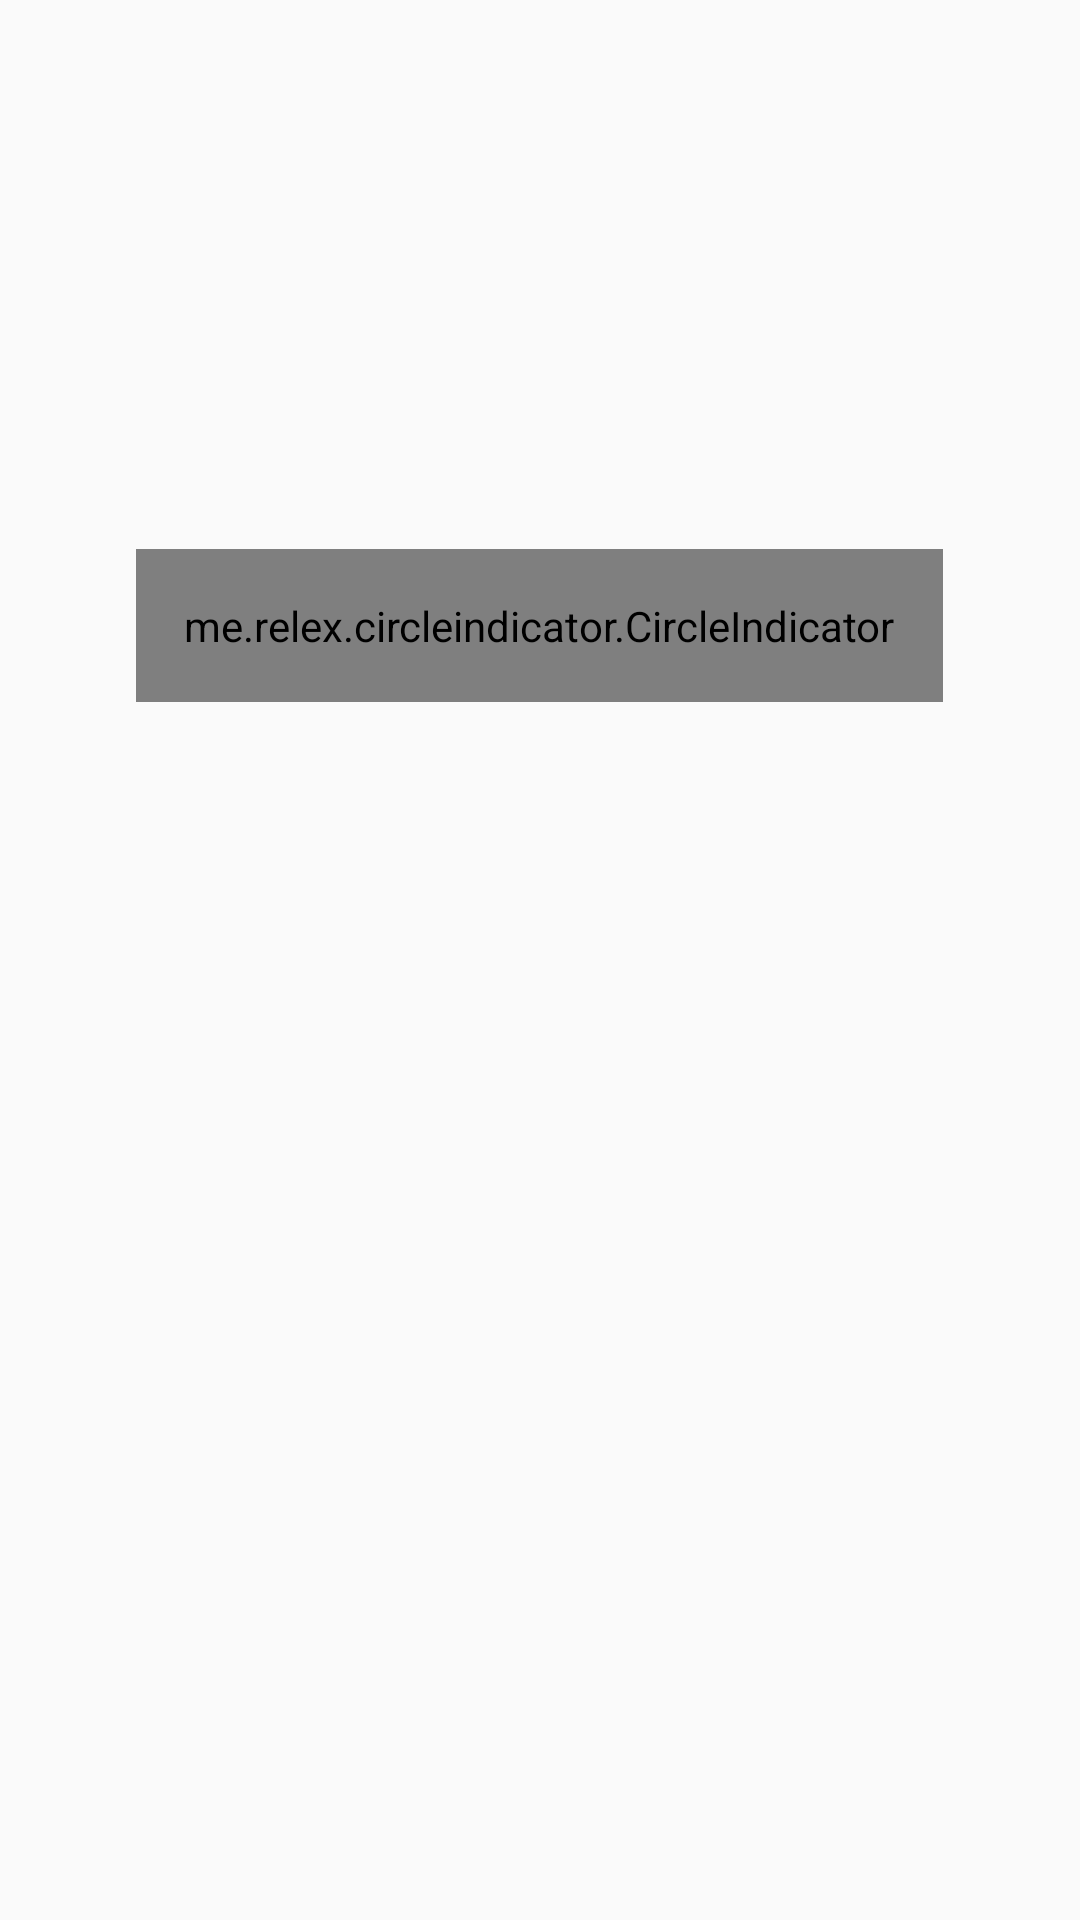

Layout XML and referenced resources for this Android screen:
<!-- AndroidManifest.xml: application theme AppTheme -->
<!-- res/layout/fragment_special_offers.xml -->
<?xml version="1.0" encoding="utf-8"?>
<RelativeLayout
    xmlns:android="http://schemas.android.com/apk/res/android"
    xmlns:tools="http://schemas.android.com/tools"
    android:layout_width="match_parent"
    android:layout_height="match_parent"
    tools:context=".Fragments.OffersFragment">
    <androidx.core.widget.NestedScrollView
        android:layout_width="match_parent"
        android:layout_height="match_parent">

        <RelativeLayout
            android:layout_width="match_parent"
            android:layout_height="match_parent">

            <androidx.viewpager.widget.ViewPager
                android:layout_marginTop="10dp"
                android:id="@+id/view_pager_offers"
                android:layout_width="match_parent"
                android:layout_marginStart="8dp"
                android:layout_marginEnd="8dp"
                android:layout_height="224dp" />

            <me.relex.circleindicator.CircleIndicator
                android:id="@+id/circle"
                android:layout_width="wrap_content"
                android:layout_height="wrap_content"
                android:layout_alignBottom="@id/view_pager_offers"
                android:layout_centerHorizontal="true"
                android:padding="16dp" />

            <androidx.recyclerview.widget.RecyclerView
                android:id="@+id/rv_offer_cards"
                android:layout_width="match_parent"
                android:layout_height="match_parent"
                android:layout_below="@+id/view_pager_offers"
                android:layout_marginTop="10dp" />
        </RelativeLayout>


    </androidx.core.widget.NestedScrollView>




</RelativeLayout>
<!-- resources referenced by this layout -->
<resources>
  <style name="AppTheme" parent="Theme.AppCompat.DayNight.NoActionBar">
          
          <item name="colorPrimary">@color/colorPrimary</item>
          <item name="colorPrimaryDark">@color/colorPrimary</item>
          <item name="colorAccent">@color/colorAccent</item>
          <item name="colorControlHighlight">@color/light_green</item>
      </style>
  <color name="colorPrimary">#53D69F</color>
  <color name="colorAccent">#D81B60</color>
  <color name="light_green">#92DD92</color>
</resources>
